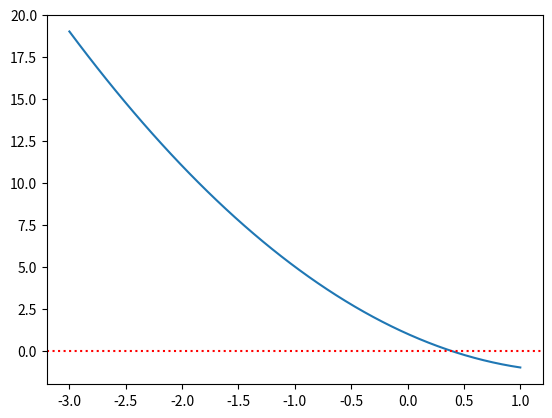

The matplotlib source for this figure:
# -*- coding: utf-8 -*-
"""
Created on Thu Jun 15 18:24:03 2023
@author: kpenaalvarez
"""
import numpy as np
import matplotlib.pyplot as plt

def f(x):
    """
  np.exp(x)  gives you whatever you put in to the (_) to raise as an exponent of e
  f(x) = exp(x) - x**2

    Parameters
    ----------
    x : TYPE float
        DESCRIPTION. input to the function f(x)

    Returns
    -------
    y : output of f(x)

    """
    y = x**2 - 3*x + 1
    return y 

#find x so that f(x) = 0

xAxis = np.linspace(-3, 1)
y = f(xAxis)
    
plt.plot(xAxis, y)
plt.axhline(y=0, color='red', ls=':')
    
xLow = 1
xHigh = -1

for i in range(25):
    xTry = (xLow+xHigh)/2
    if f(xTry) > 0:
        xHigh = xTry
    else:
        xLow = xTry
    print(f"x = {xTry}, f(x) = {f(xTry)}")
    
print(f"Final answer = {xTry}, f = {f(xTry): 0.5f}")